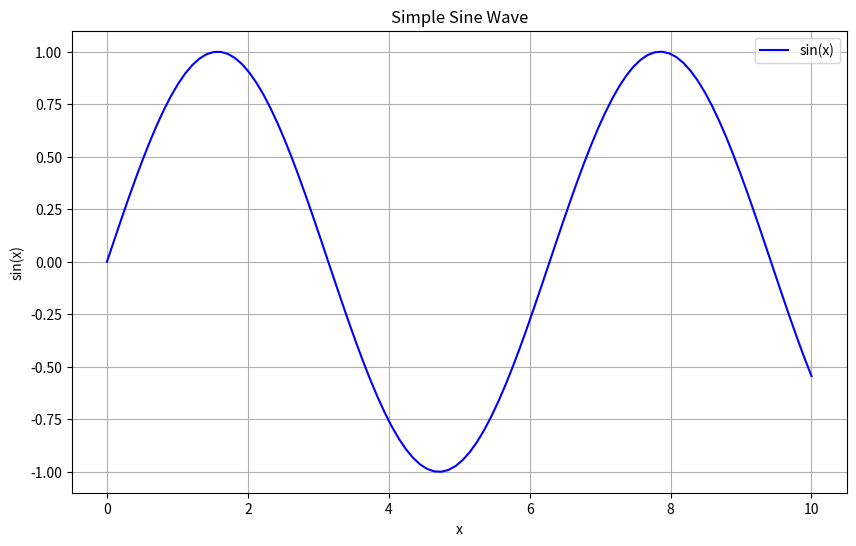

Here is the Python script that generated this plot:
import numpy as np
import matplotlib.pyplot as plt

# Generate some sample data
x = np.linspace(0, 10, 100)
y = np.sin(x)

# Create a simple plot
plt.figure(figsize=(10, 6))
plt.plot(x, y, 'b-', label='sin(x)')
plt.title('Simple Sine Wave')
plt.xlabel('x')
plt.ylabel('sin(x)')
plt.grid(True)
plt.legend()
plt.show()